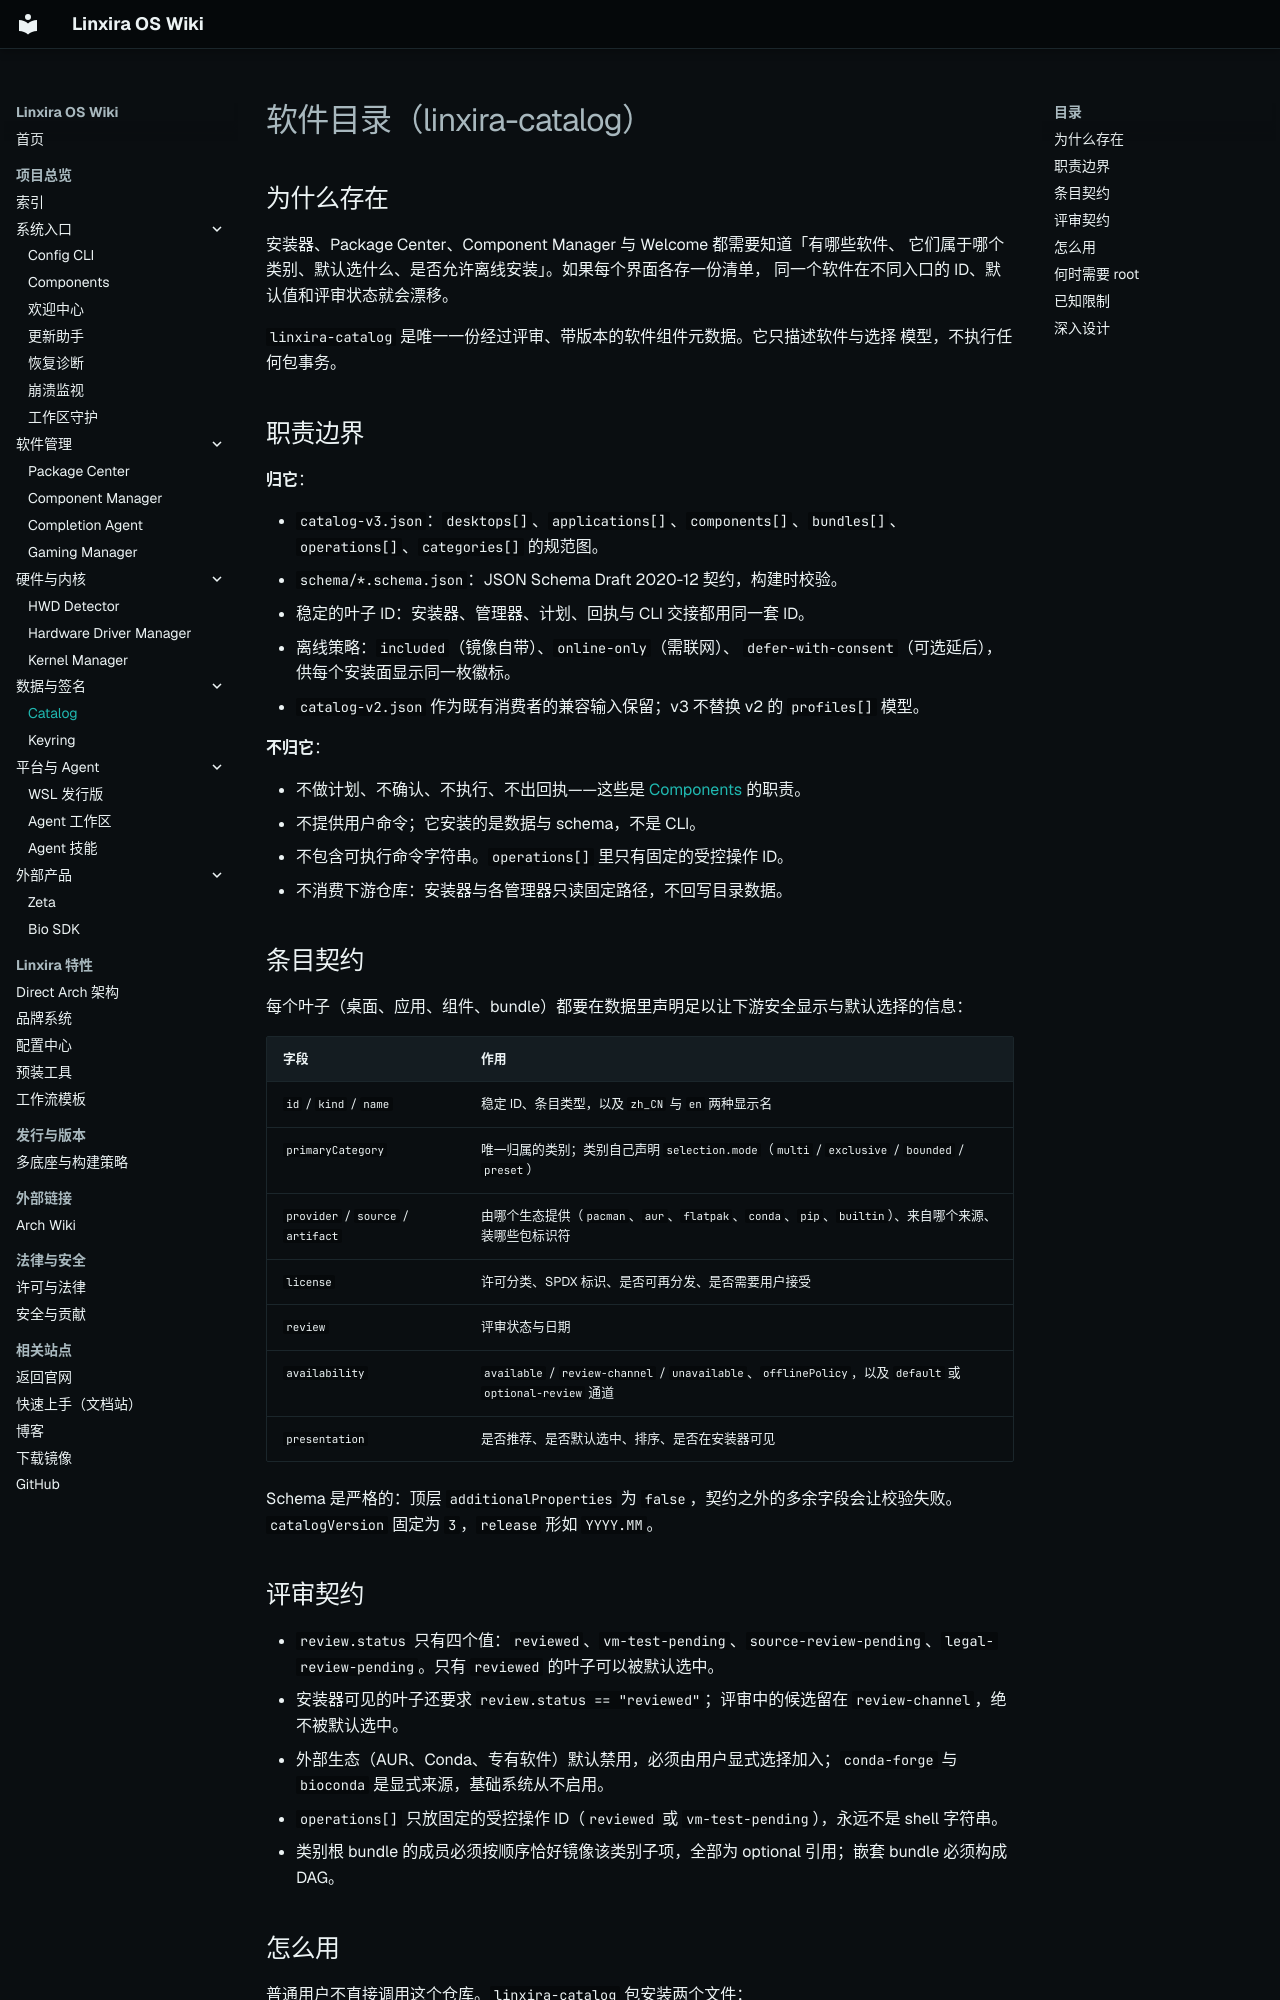

repository: Linxira-OS/linxira-wiki · page: software/catalog/index.html · generator: mkdocs

# 软件目录（linxira-catalog）

## 为什么存在

安装器、Package Center、Component Manager 与 Welcome 都需要知道「有哪些软件、
它们属于哪个类别、默认选什么、是否允许离线安装」。如果每个界面各存一份清单，
同一个软件在不同入口的 ID、默认值和评审状态就会漂移。

`linxira-catalog` 是唯一一份经过评审、带版本的软件组件元数据。它只描述软件与选择
模型，不执行任何包事务。

## 职责边界

**归它**：

- `catalog-v3.json`：`desktops[]`、`applications[]`、`components[]`、`bundles[]`、
  `operations[]`、`categories[]` 的规范图。
- `schema/*.schema.json`：JSON Schema Draft 2020-12 契约，构建时校验。
- 稳定的叶子 ID：安装器、管理器、计划、回执与 CLI 交接都用同一套 ID。
- 离线策略：`included`（镜像自带）、`online-only`（需联网）、
  `defer-with-consent`（可选延后），供每个安装面显示同一枚徽标。
- `catalog-v2.json` 作为既有消费者的兼容输入保留；v3 不替换 v2 的 `profiles[]` 模型。

**不归它**：

- 不做计划、不确认、不执行、不出回执——这些是
  [Components](components.md) 的职责。
- 不提供用户命令；它安装的是数据与 schema，不是 CLI。
- 不包含可执行命令字符串。`operations[]` 里只有固定的受控操作 ID。
- 不消费下游仓库：安装器与各管理器只读固定路径，不回写目录数据。

## 条目契约

每个叶子（桌面、应用、组件、bundle）都要在数据里声明足以让下游安全显示与默认选择的信息：

| 字段 | 作用 |
|---|---|
| `id` / `kind` / `name` | 稳定 ID、条目类型，以及 `zh_CN` 与 `en` 两种显示名 |
| `primaryCategory` | 唯一归属的类别；类别自己声明 `selection.mode`（`multi` / `exclusive` / `bounded` / `preset`） |
| `provider` / `source` / `artifact` | 由哪个生态提供（`pacman`、`aur`、`flatpak`、`conda`、`pip`、`builtin`）、来自哪个来源、装哪些包标识符 |
| `license` | 许可分类、SPDX 标识、是否可再分发、是否需要用户接受 |
| `review` | 评审状态与日期 |
| `availability` | `available` / `review-channel` / `unavailable`、`offlinePolicy`，以及 `default` 或 `optional-review` 通道 |
| `presentation` | 是否推荐、是否默认选中、排序、是否在安装器可见 |

Schema 是严格的：顶层 `additionalProperties` 为 `false`，契约之外的多余字段会让校验失败。`catalogVersion` 固定为 `3`，`release` 形如 `YYYY.MM`。

## 评审契约

- `review.status` 只有四个值：`reviewed`、`vm-test-pending`、`source-review-pending`、`legal-review-pending`。只有 `reviewed` 的叶子可以被默认选中。
- 安装器可见的叶子还要求 `review.status == "reviewed"`；评审中的候选留在 `review-channel`，绝不被默认选中。
- 外部生态（AUR、Conda、专有软件）默认禁用，必须由用户显式选择加入；`conda-forge` 与 `bioconda` 是显式来源，基础系统从不启用。
- `operations[]` 只放固定的受控操作 ID（`reviewed` 或 `vm-test-pending`），永远不是 shell 字符串。
- 类别根 bundle 的成员必须按顺序恰好镜像该类别子项，全部为 optional 引用；嵌套 bundle 必须构成 DAG。
